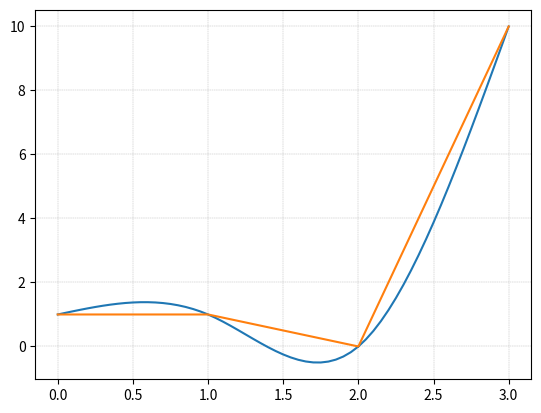

Write the Python code that produced this figure.
import numpy as np
import matplotlib.pyplot as plt

#przyklady do wykorzystania
#t = np.array([0, 1, 2, 3, 4, 5, 6, 7, 8, 9, 10])
#y = np.array([2, 3, 4, 2, 1, 0, -1, -3, -6, -4, -1])
#t= np.array([1,2,3])   #funkcja liniowa
#y= np.array([2,3,4])
t= np.array([0,1,2,3])
y= np.array([1,1,0,10])

n = len(t) - 1

def wartosc_S(x, i, t):
    """Liczy wartosc S w punkcie"""
    return S[i][0]* np.power((t[i+1] - x), 3) + S[i][1]* np.power((x - t[i]), 3) + S[i][2]*(x-t[i]) + S[i][3]*(t[i+1]-x)

def interpolacja_funkcji_skladanej(t,y):

    h1 = np.zeros(n)
    u = np.ones(n+1)    #srodkowa przekatna
    h2 = np.zeros(n)
    z = np.zeros(n+1)

    #Tworzy macierz trojprzekatniowa [h1 u h2]
    h1[0:n-1] = t[0:n-1] - t[1:n]
    u[1:n] = 2.0*(t[0:n-1] - t[2:n+1])
    h2[1:n] = t[1:n] - t[2:n+1]
    #tworzy macierz wynikowa z
    z[1:n] =6.0*(y[0:n-1] - y[1:n]) \
                 /(t[0:n-1] - t[1:n]) \
             -6.0*(y[1:n] - y[2:n+1])   \
                 /(t[1:n] - t[2:n+1])

    def LUrozklad(h1,u,h2):
        """Rozklad LU macierzy trojprzekatniowej gdzie h1, u, h2 sa diagonalnymi macierzy"""
        n = len(u)
        for z in range(1,n):
            z0 = h1[z-1]/u[z-1]
            u[z] = u[z] - z0*h2[z-1]
            h1[z-1] = z0
        return h1,u,h2

    def LUrozwiaz(h1,u,h2,b):
        """Rozwiazanie rozkladu LU [a]{x} = {b}, gdzie a jest rokladem LU macierzy [h1 u h2]"""
        n = len(u)
        for z in range(1,n):
            b[z] = b[z] - h1[z-1]*b[z-1]
        b[n-1] = b[n-1]/u[n-1]
        for z in range(n-2,-1,-1):
            b[z] = (b[z] - h2[z]*b[z+1])/u[z]
        return b

    LUrozklad(h1,u,h2)  #macierz [h1 u h2] rozkladana jest na LU
    LUrozwiaz(h1,u,h2,z)    #za b brana jest z, zwracana jest macierz z

    S = np.zeros((n, 4))
    h= np.zeros(n+1)

    for i in range(n):
       h[i] = t[i+1] - t[i]

    #wyliczanie wspolczynnikow wielomianu S
    for i in range(n):
        S[i][0] = z[i]/(6*h[i])
        S[i][1] = z[i+1]/(6*h[i])
        S[i][2] = (y[i+1]/h[i] - z[i+1]*h[i]/6)
        S[i][3] = (y[i]/h[i] - z[i]*h[i]/6)

    return z, S

def wykres(z, S):
    """Rysowanie wykresu"""
    X,Y =[],[]

    for i in range(n):
        x_range = np.arange(t[i], t[i+1]+0.01, 0.05)
        y_range = [wartosc_S(x, i, t) for x in x_range]
        X.extend(x_range)
        Y.extend(y_range)

    plt.plot(X, Y)
    plt.plot(t, y)
    plt.grid(linestyle='--', linewidth=0.3)
    plt.show()

if __name__== '__main__':
    print("t:", t)
    print("y:", y)
    z, S = interpolacja_funkcji_skladanej(t,y)
    for i in range(n):
        print(f"S{i}(x) = {S[i][0]}({t[i+1]} - x)^3 + {S[i][1]}(x - {t[i]})^3 + {S[i][2]}(x - {t[i]}) + {S[i][3]}({t[i+1]} - x)")
    wykres(z, S)
